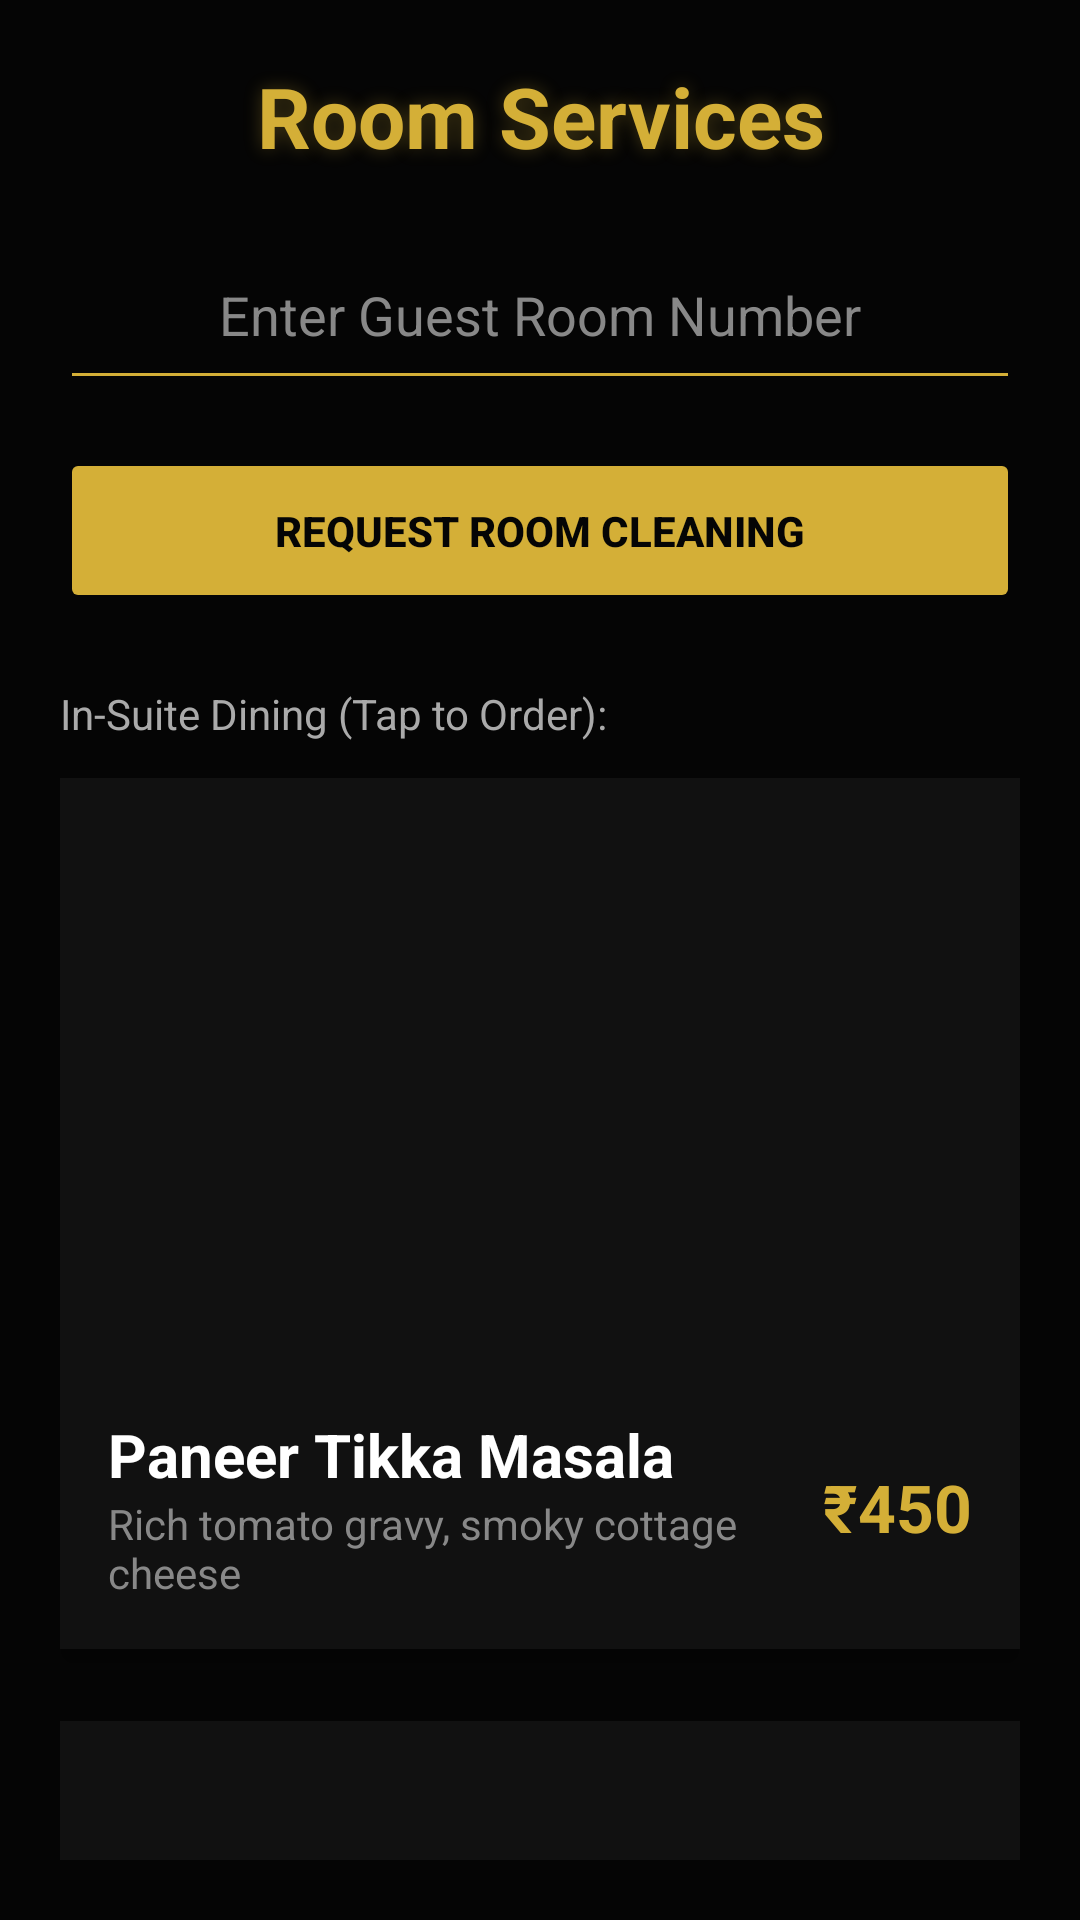

Android layout source for this screen:
<!-- AndroidManifest.xml: application theme Theme.HotelManagement -->
<!-- res/layout/activity_room_service.xml -->
<?xml version="1.0" encoding="utf-8"?>
<LinearLayout xmlns:android="http://schemas.android.com/apk/res/android"
    android:layout_width="match_parent"
    android:layout_height="match_parent"
    android:orientation="vertical"
    android:padding="20dp"
    android:background="#050505"
    android:fitsSystemWindows="true">

    <TextView
        android:layout_width="match_parent"
        android:layout_height="wrap_content"
        android:text="Room Services"
        android:textSize="28sp"
        android:textStyle="bold"
        android:gravity="center"
        android:layout_marginBottom="16dp"
        android:textColor="#D4AF37"
        android:shadowColor="#4DD4AF37"
        android:shadowDx="0"
        android:shadowDy="0"
        android:shadowRadius="15" />

    <EditText
        android:id="@+id/etServiceRoomNo"
        android:layout_width="match_parent"
        android:layout_height="60dp"
        android:hint="Enter Guest Room Number"
        android:textColorHint="#888888"
        android:textColor="#FFFFFF"
        android:backgroundTint="#D4AF37"
        android:inputType="number"
        android:gravity="center"
        android:textSize="18sp"
        android:layout_marginBottom="16dp" />

    <Button
        android:id="@+id/btnRequestCleaning"
        android:layout_width="match_parent"
        android:layout_height="55dp"
        android:text="Request Room Cleaning"
        android:textColor="#050505"
        android:textStyle="bold"
        android:backgroundTint="#D4AF37"
        android:layout_marginBottom="24dp"/>

    <TextView
        android:layout_width="wrap_content"
        android:layout_height="wrap_content"
        android:text="In-Suite Dining (Tap to Order):"
        android:textColor="#AAAAAA"
        android:layout_marginBottom="12dp"/>

    <ScrollView
        android:layout_width="match_parent"
        android:layout_height="match_parent"
        android:scrollbars="none">

        <LinearLayout
            android:layout_width="match_parent"
            android:layout_height="wrap_content"
            android:orientation="vertical">

            <FrameLayout
                android:id="@+id/itemPaneer"
                android:layout_width="match_parent"
                android:layout_height="wrap_content"
                android:layout_marginBottom="24dp"
                android:background="#111111"
                android:clickable="true"
                android:focusable="true"
                android:elevation="6dp">

                <LinearLayout
                    android:layout_width="match_parent"
                    android:layout_height="wrap_content"
                    android:orientation="vertical"
                    android:padding="16dp">

                    <ImageView
                        android:id="@+id/imgPaneer"
                        android:layout_width="match_parent"
                        android:layout_height="180dp"
                        android:scaleType="centerCrop"
                        android:layout_marginBottom="16dp" />

                    <LinearLayout
                        android:layout_width="match_parent"
                        android:layout_height="wrap_content"
                        android:orientation="horizontal"
                        android:gravity="center_vertical">

                        <LinearLayout
                            android:layout_width="0dp"
                            android:layout_height="wrap_content"
                            android:layout_weight="1"
                            android:orientation="vertical">
                            <TextView android:layout_width="wrap_content" android:layout_height="wrap_content" android:text="Paneer Tikka Masala" android:textSize="20sp" android:textStyle="bold" android:textColor="#FFFFFF"/>
                            <TextView android:layout_width="wrap_content" android:layout_height="wrap_content" android:text="Rich tomato gravy, smoky cottage cheese" android:textSize="14sp" android:textColor="#888888"/>
                        </LinearLayout>
                        <TextView android:layout_width="wrap_content" android:layout_height="wrap_content" android:text="₹450" android:textSize="22sp" android:textStyle="bold" android:textColor="#D4AF37"/>
                    </LinearLayout>
                </LinearLayout>
            </FrameLayout>

            <FrameLayout
                android:id="@+id/itemBiryani"
                android:layout_width="match_parent"
                android:layout_height="wrap_content"
                android:layout_marginBottom="24dp"
                android:background="#111111"
                android:clickable="true"
                android:focusable="true"
                android:elevation="6dp">

                <LinearLayout
                    android:layout_width="match_parent"
                    android:layout_height="wrap_content"
                    android:orientation="vertical"
                    android:padding="16dp">

                    <ImageView
                        android:id="@+id/imgBiryani"
                        android:layout_width="match_parent"
                        android:layout_height="180dp"
                        android:scaleType="centerCrop"
                        android:layout_marginBottom="16dp" />

                    <LinearLayout
                        android:layout_width="match_parent"
                        android:layout_height="wrap_content"
                        android:orientation="horizontal"
                        android:gravity="center_vertical">

                        <LinearLayout
                            android:layout_width="0dp"
                            android:layout_height="wrap_content"
                            android:layout_weight="1"
                            android:orientation="vertical">
                            <TextView android:layout_width="wrap_content" android:layout_height="wrap_content" android:text="Awadhi Mutton Biryani" android:textSize="20sp" android:textStyle="bold" android:textColor="#FFFFFF"/>
                            <TextView android:layout_width="wrap_content" android:layout_height="wrap_content" android:text="Slow-cooked basmati, fragrant spices" android:textSize="14sp" android:textColor="#888888"/>
                        </LinearLayout>
                        <TextView android:layout_width="wrap_content" android:layout_height="wrap_content" android:text="₹650" android:textSize="22sp" android:textStyle="bold" android:textColor="#D4AF37"/>
                    </LinearLayout>
                </LinearLayout>
            </FrameLayout>

            <FrameLayout
                android:id="@+id/itemChai"
                android:layout_width="match_parent"
                android:layout_height="wrap_content"
                android:layout_marginBottom="24dp"
                android:background="#111111"
                android:clickable="true"
                android:focusable="true"
                android:elevation="6dp">

                <LinearLayout
                    android:layout_width="match_parent"
                    android:layout_height="wrap_content"
                    android:orientation="vertical"
                    android:padding="16dp">

                    <ImageView
                        android:id="@+id/imgChai"
                        android:layout_width="match_parent"
                        android:layout_height="180dp"
                        android:scaleType="centerCrop"
                        android:layout_marginBottom="16dp" />

                    <LinearLayout
                        android:layout_width="match_parent"
                        android:layout_height="wrap_content"
                        android:orientation="horizontal"
                        android:gravity="center_vertical">

                        <LinearLayout
                            android:layout_width="0dp"
                            android:layout_height="wrap_content"
                            android:layout_weight="1"
                            android:orientation="vertical">
                            <TextView android:layout_width="wrap_content" android:layout_height="wrap_content" android:text="Masala Chai Pot" android:textSize="20sp" android:textStyle="bold" android:textColor="#FFFFFF"/>
                            <TextView android:layout_width="wrap_content" android:layout_height="wrap_content" android:text="Serves 2, includes hot samosas" android:textSize="14sp" android:textColor="#888888"/>
                        </LinearLayout>
                        <TextView android:layout_width="wrap_content" android:layout_height="wrap_content" android:text="₹150" android:textSize="22sp" android:textStyle="bold" android:textColor="#D4AF37"/>
                    </LinearLayout>
                </LinearLayout>
            </FrameLayout>

            <FrameLayout
                android:id="@+id/itemDessert"
                android:layout_width="match_parent"
                android:layout_height="wrap_content"
                android:layout_marginBottom="40dp"
                android:background="#111111"
                android:clickable="true"
                android:focusable="true"
                android:elevation="6dp">

                <LinearLayout
                    android:layout_width="match_parent"
                    android:layout_height="wrap_content"
                    android:orientation="vertical"
                    android:padding="16dp">

                    <ImageView
                        android:id="@+id/imgDessert"
                        android:layout_width="match_parent"
                        android:layout_height="180dp"
                        android:scaleType="centerCrop"
                        android:layout_marginBottom="16dp" />

                    <LinearLayout
                        android:layout_width="match_parent"
                        android:layout_height="wrap_content"
                        android:orientation="horizontal"
                        android:gravity="center_vertical">

                        <LinearLayout
                            android:layout_width="0dp"
                            android:layout_height="wrap_content"
                            android:layout_weight="1"
                            android:orientation="vertical">
                            <TextView android:layout_width="wrap_content" android:layout_height="wrap_content" android:text="Kesari Rasmalai" android:textSize="20sp" android:textStyle="bold" android:textColor="#FFFFFF"/>
                            <TextView android:layout_width="wrap_content" android:layout_height="wrap_content" android:text="Saffron-infused milk dumplings" android:textSize="14sp" android:textColor="#888888"/>
                        </LinearLayout>
                        <TextView android:layout_width="wrap_content" android:layout_height="wrap_content" android:text="₹200" android:textSize="22sp" android:textStyle="bold" android:textColor="#D4AF37"/>
                    </LinearLayout>
                </LinearLayout>
            </FrameLayout>

        </LinearLayout>
    </ScrollView>
</LinearLayout>
<!-- resources referenced by this layout -->
<resources>
  <style name="Theme.HotelManagement" parent="Base.Theme.HotelManagement" />
  <style name="Base.Theme.HotelManagement" parent="Theme.Material3.DayNight.NoActionBar">
          
          
          <item name="android:fitsSystemWindows">true</item>
      </style>
</resources>
